Image classification data set "MahJongTrainDataSet" (likesm0887/MahJongTrainDataSet on GitHub). Class labels (26): bamboo eight tile, bamboo five tile, characters eight tile, characters five tile, characters four tile, characters nine tile, characters one tile, characters seven tile, characters six tile, characters three tile, characters two tile, circle eight tile, circle five tile, circle four tile, circle nine tile, circle one tile, circle seven tile, circle six tile, circle three tile, circle two tile, east wind tile, green dragon tile, north wind tile, red dragon tile, west wind tile, white dragon tile.

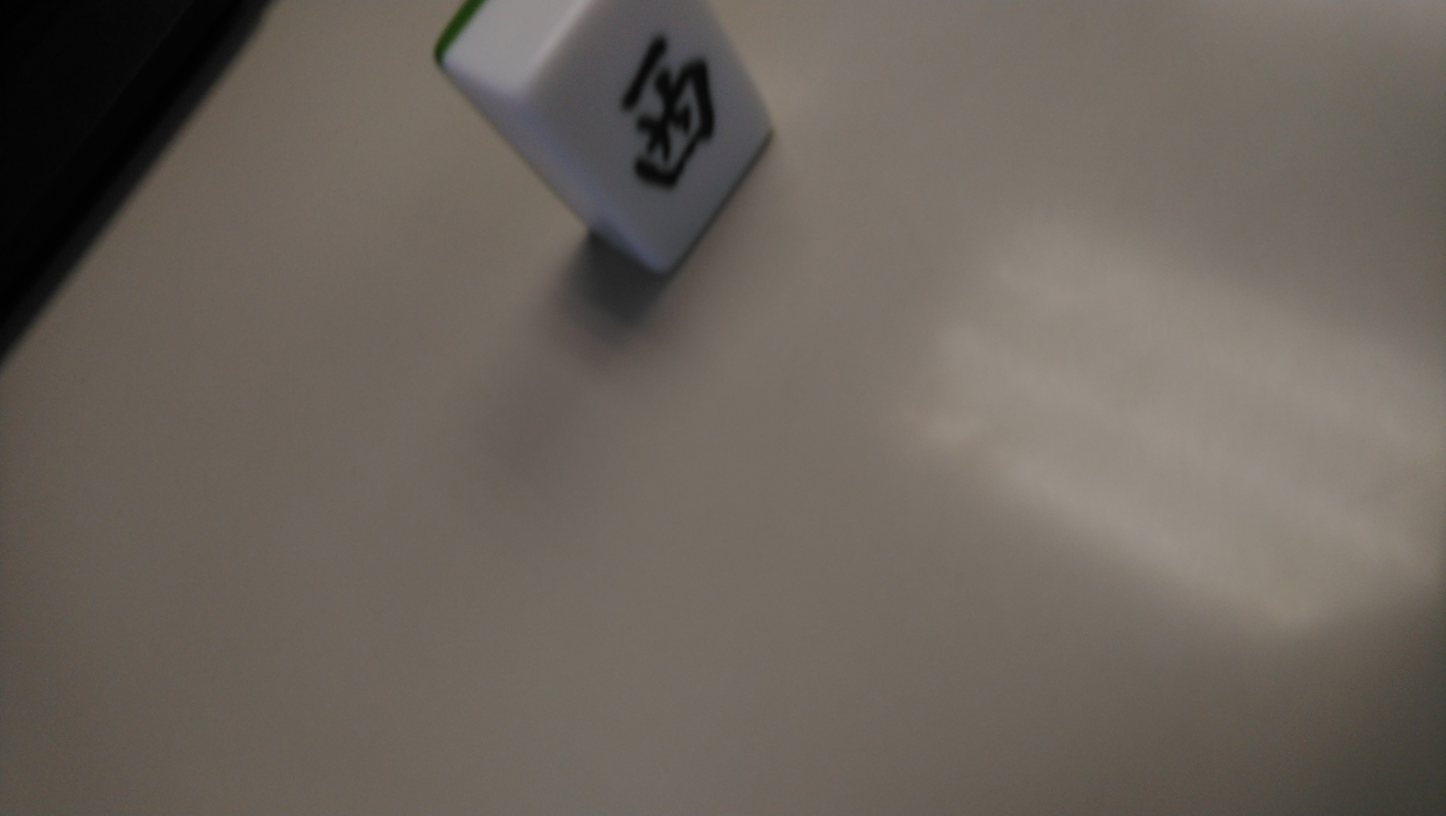
Label: east wind tile

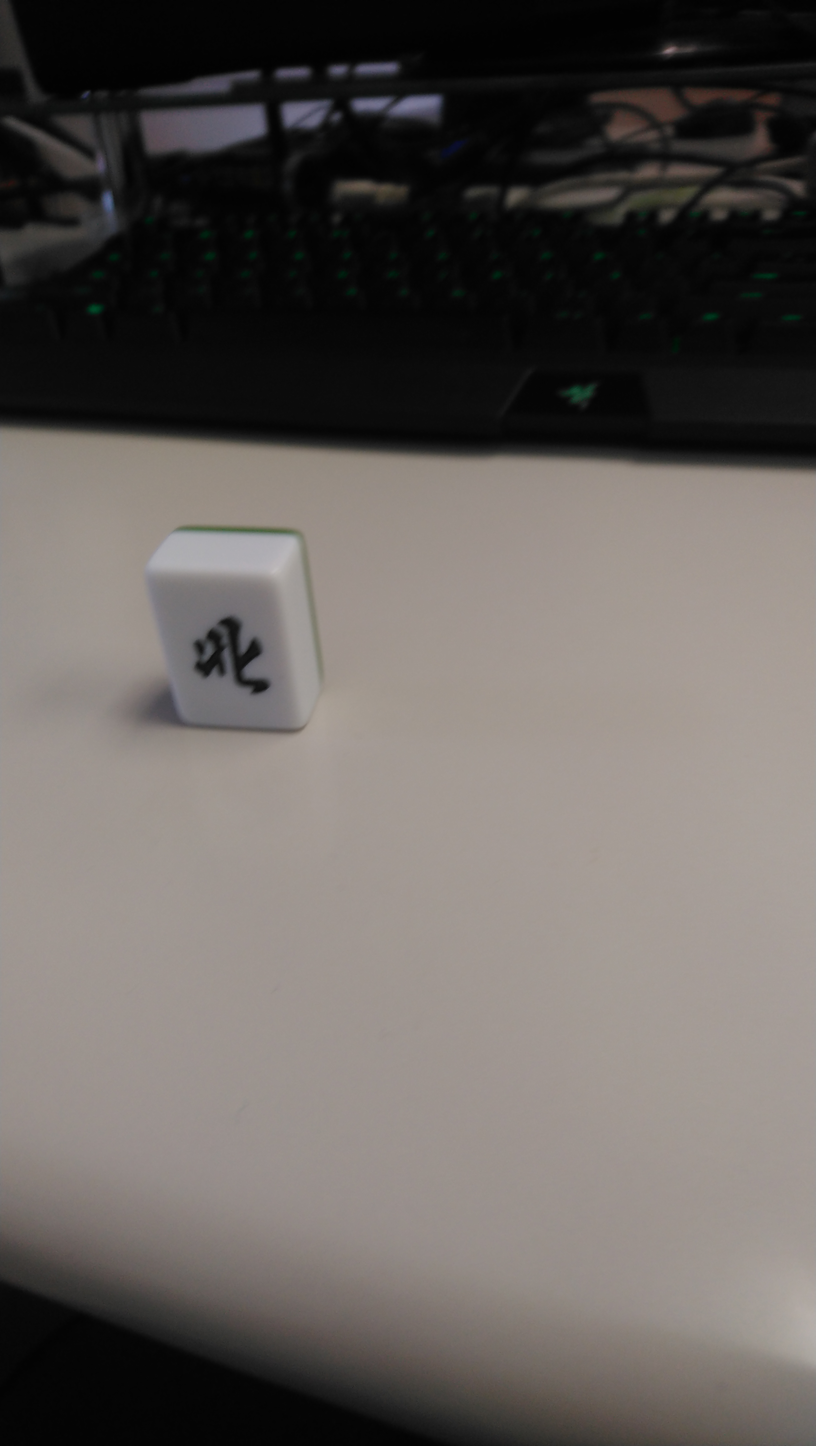
Label: north wind tile

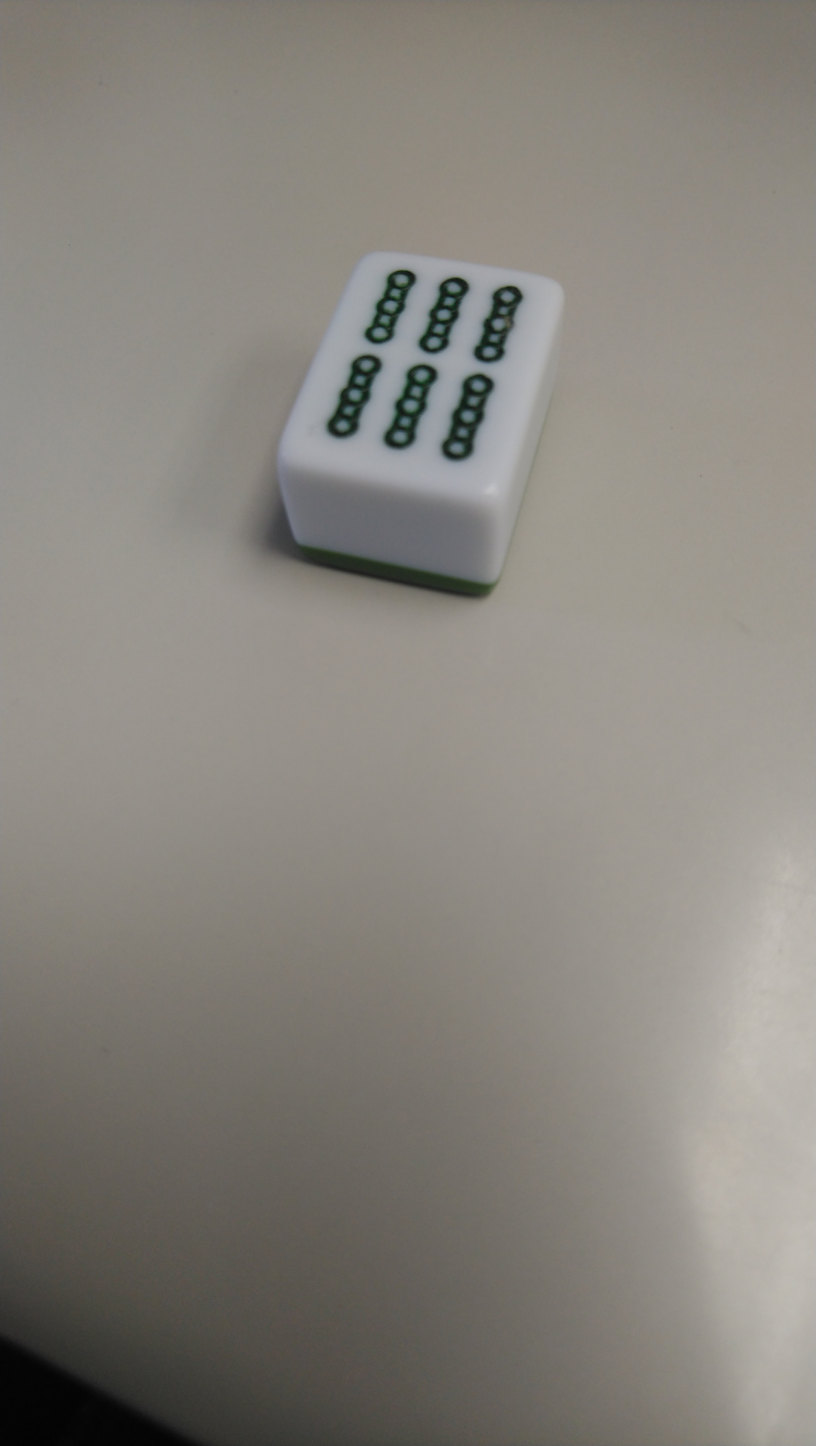
Label: bamboo eight tile

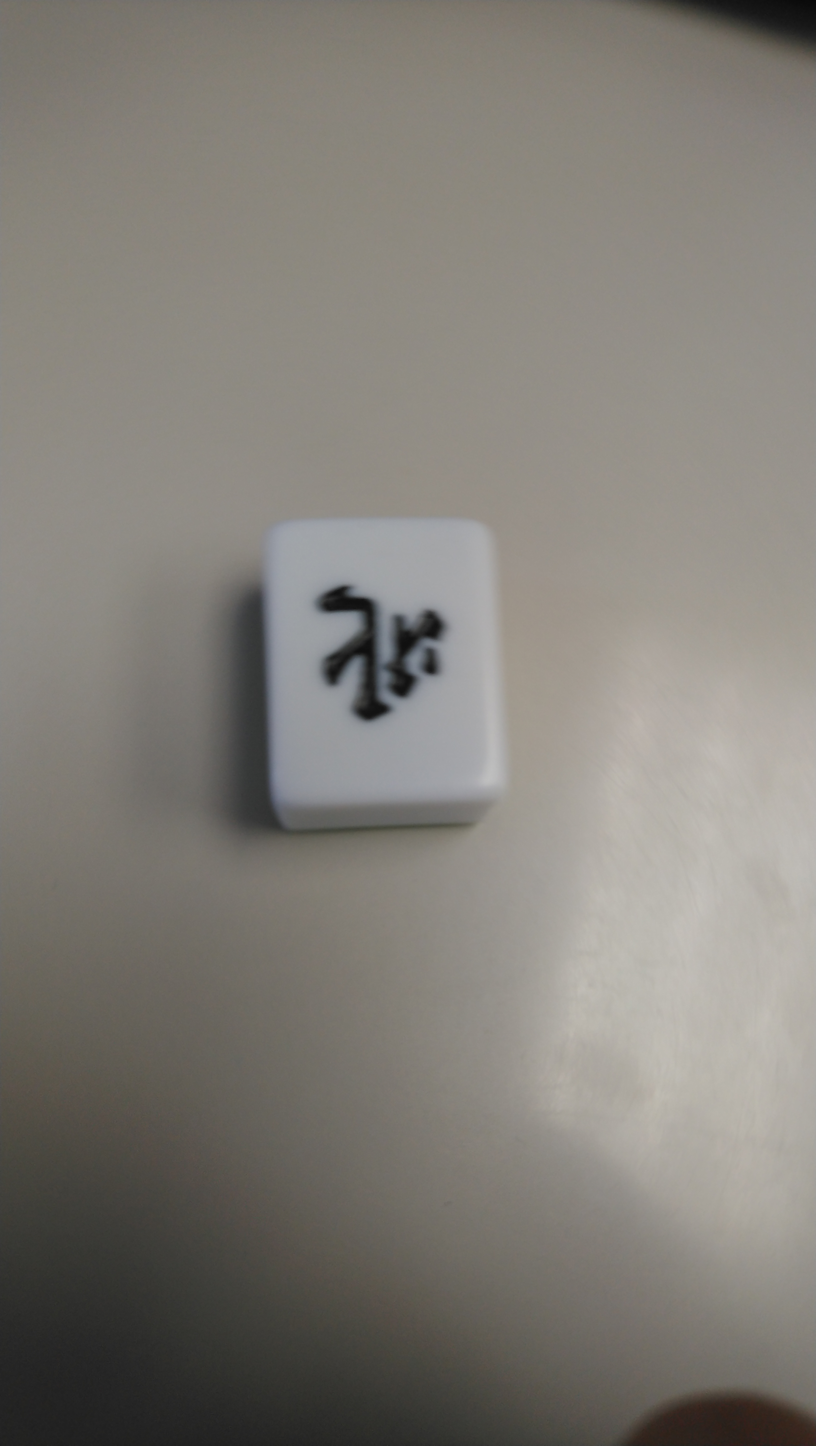
Label: north wind tile

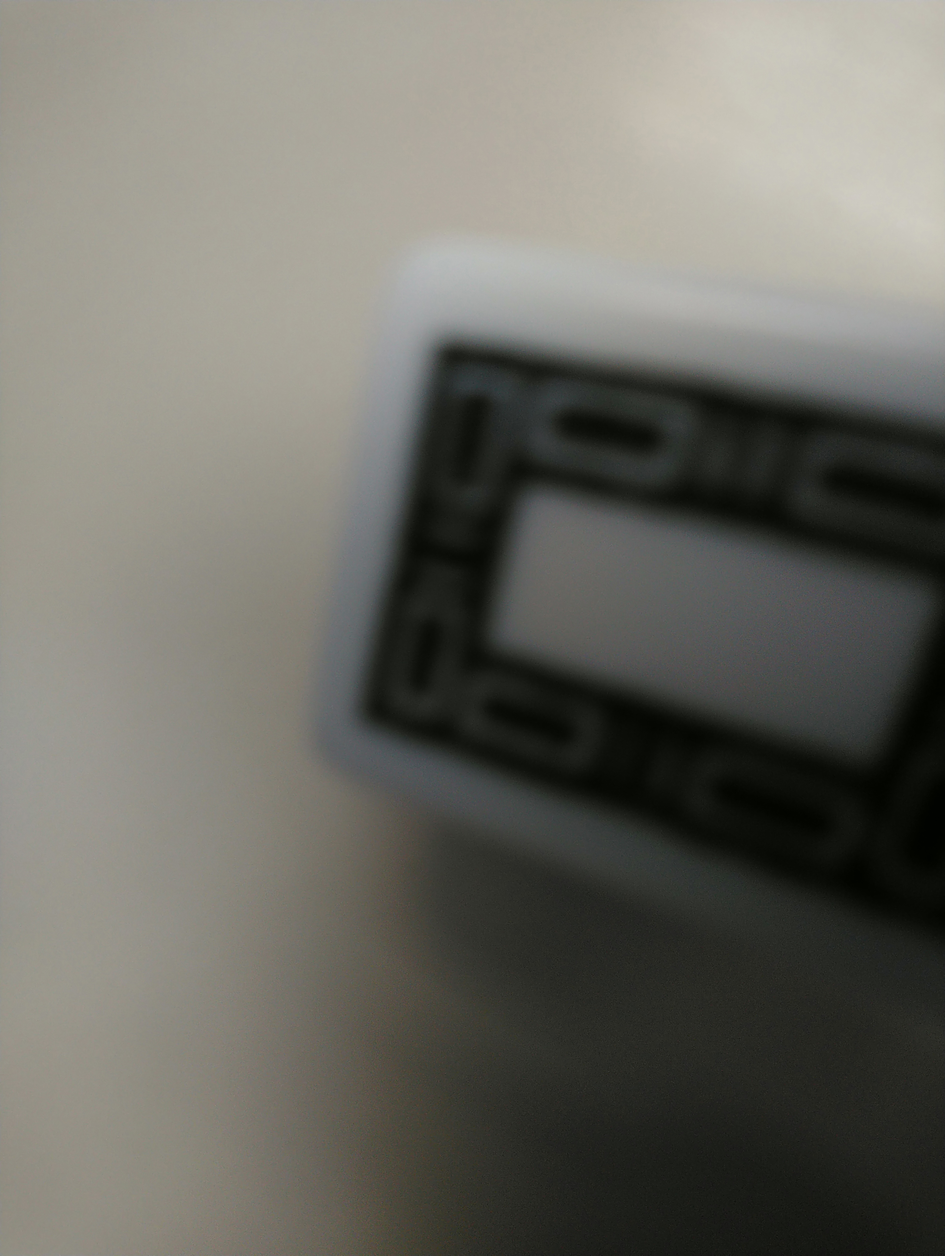
Label: white dragon tile

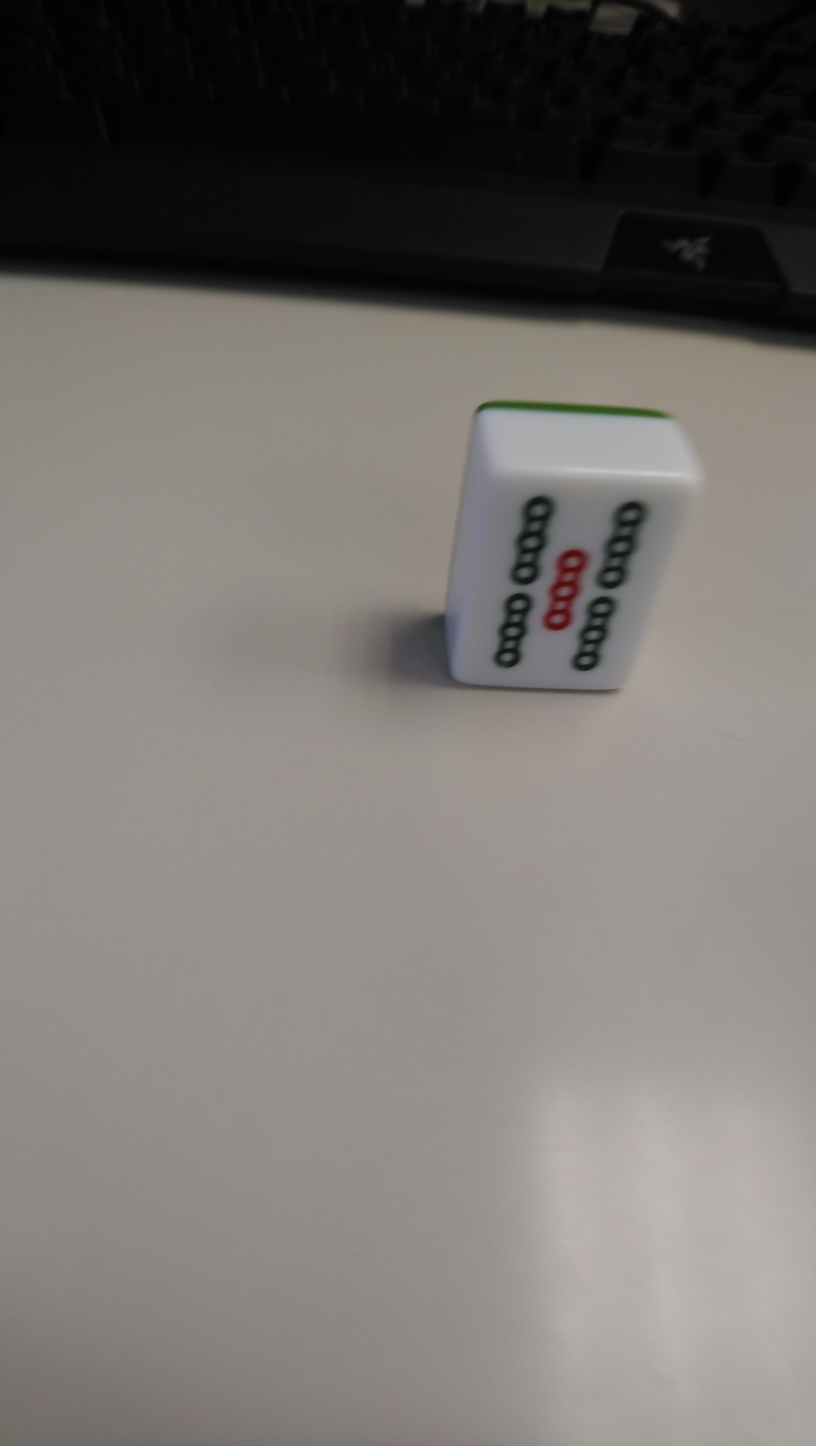
Label: bamboo five tile
